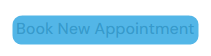
Task: this is a automation for the dominican republic appointment book
Workflow: Main

Step 1: CV Screen Scope 'A  /Global/bls/visatype...' on the link 'Book New Appointment'

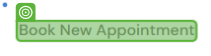
Step 2: CV Click - Text

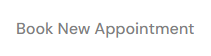
Step 3: Screen CV Click - 'Book New Ap (Main)

Step 4: type "hashimkha0704@gmail.com" into the text box 'Email*' in window 'Dominican Republic BLS Spain Visa: Welcome to the Official Website Spain Visa Application Centre in Dominican Republic' (firefox.exe) (no picture)

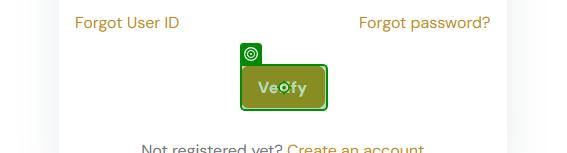
Step 5: click on the button in window 'Dominican Republic BLS Spain Visa: Welcome to the Official Website Spain Visa Application Centre in Dominican Republic' (firefox.exe)

Step 6: type "Khan@786" into the text box 'Password*' in window 'Morocco BLS Spain Visa: Welcome to the Official Website Spain Visa Application Centre in Morocco' (firefox.exe) (no picture)

Step 7: click on the button in window 'Morocco BLS Spain Visa: Welcome to the Official Website Spain Visa Application Centre in Morocco' (firefox.exe) (no picture)

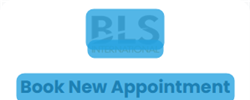
Step 8: CV Screen Scope 'DIV' on the element

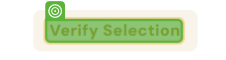
Step 9: CV Click - Text

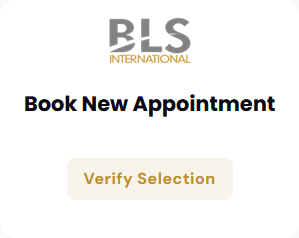
Step 10: Screen CV Click - 'Verify Sele (Main)

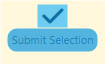
Step 11: CV Screen Scope 'DIV' on the element

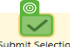
Step 12: CV Click - 'check mark icon'

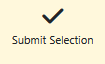
Step 13: Screen CV Click - Icon (Main)

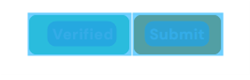
Step 14: CV Screen Scope 'DIV' on the element

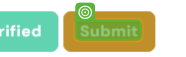
Step 15: CV Click - Text

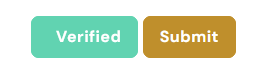
Step 16: Screen CV Click - 'Submit' (Main)

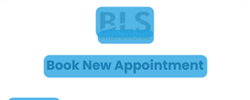
Step 17: CV Screen Scope 'DIV' on the element

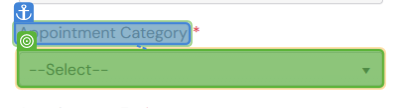
Step 18: CV Click - 'Inputbox'

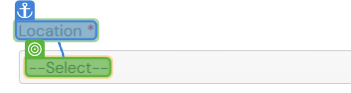
Step 19: CV Click - Text

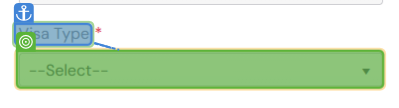
Step 20: CV Click - 'Inputbox'

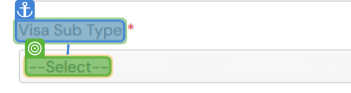
Step 21: CV Click - Text

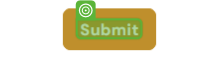
Step 22: CV Click - Text

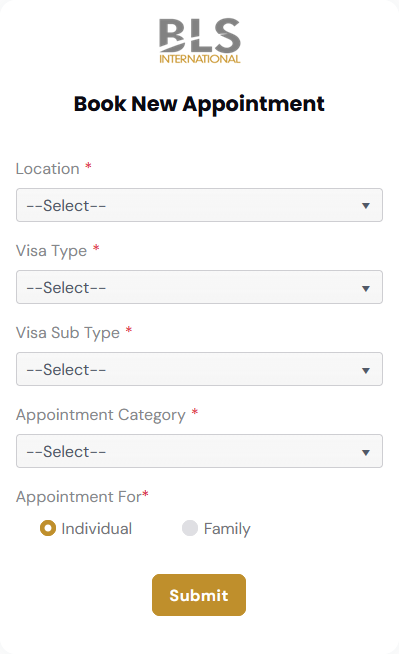
Step 23: Screen CV Click - 'Appointment (Main)

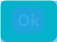
Step 24: CV Screen Scope 'BUTTON' on the button 'Ok'

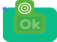
Step 25: CV Click - Text

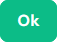
Step 26: Screen CV Click - 'Ok' (Main)

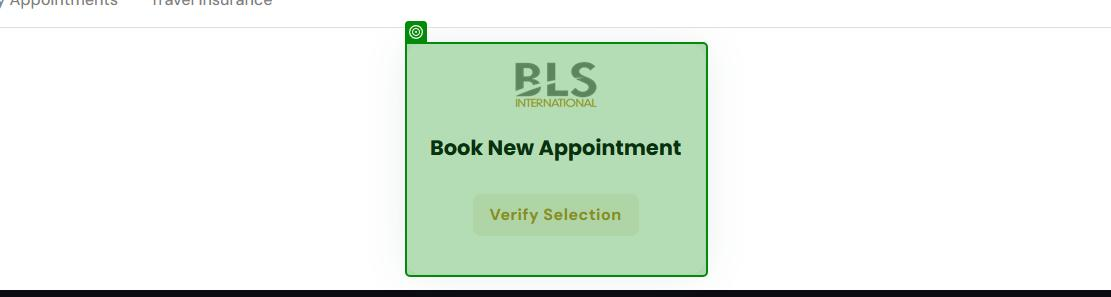
Step 27: check the element in window 'Dominican Republic BLS Spain Visa: Welcome to the Official Website Spain Visa Application Centre in Dominican Republic' (firefox.exe)
